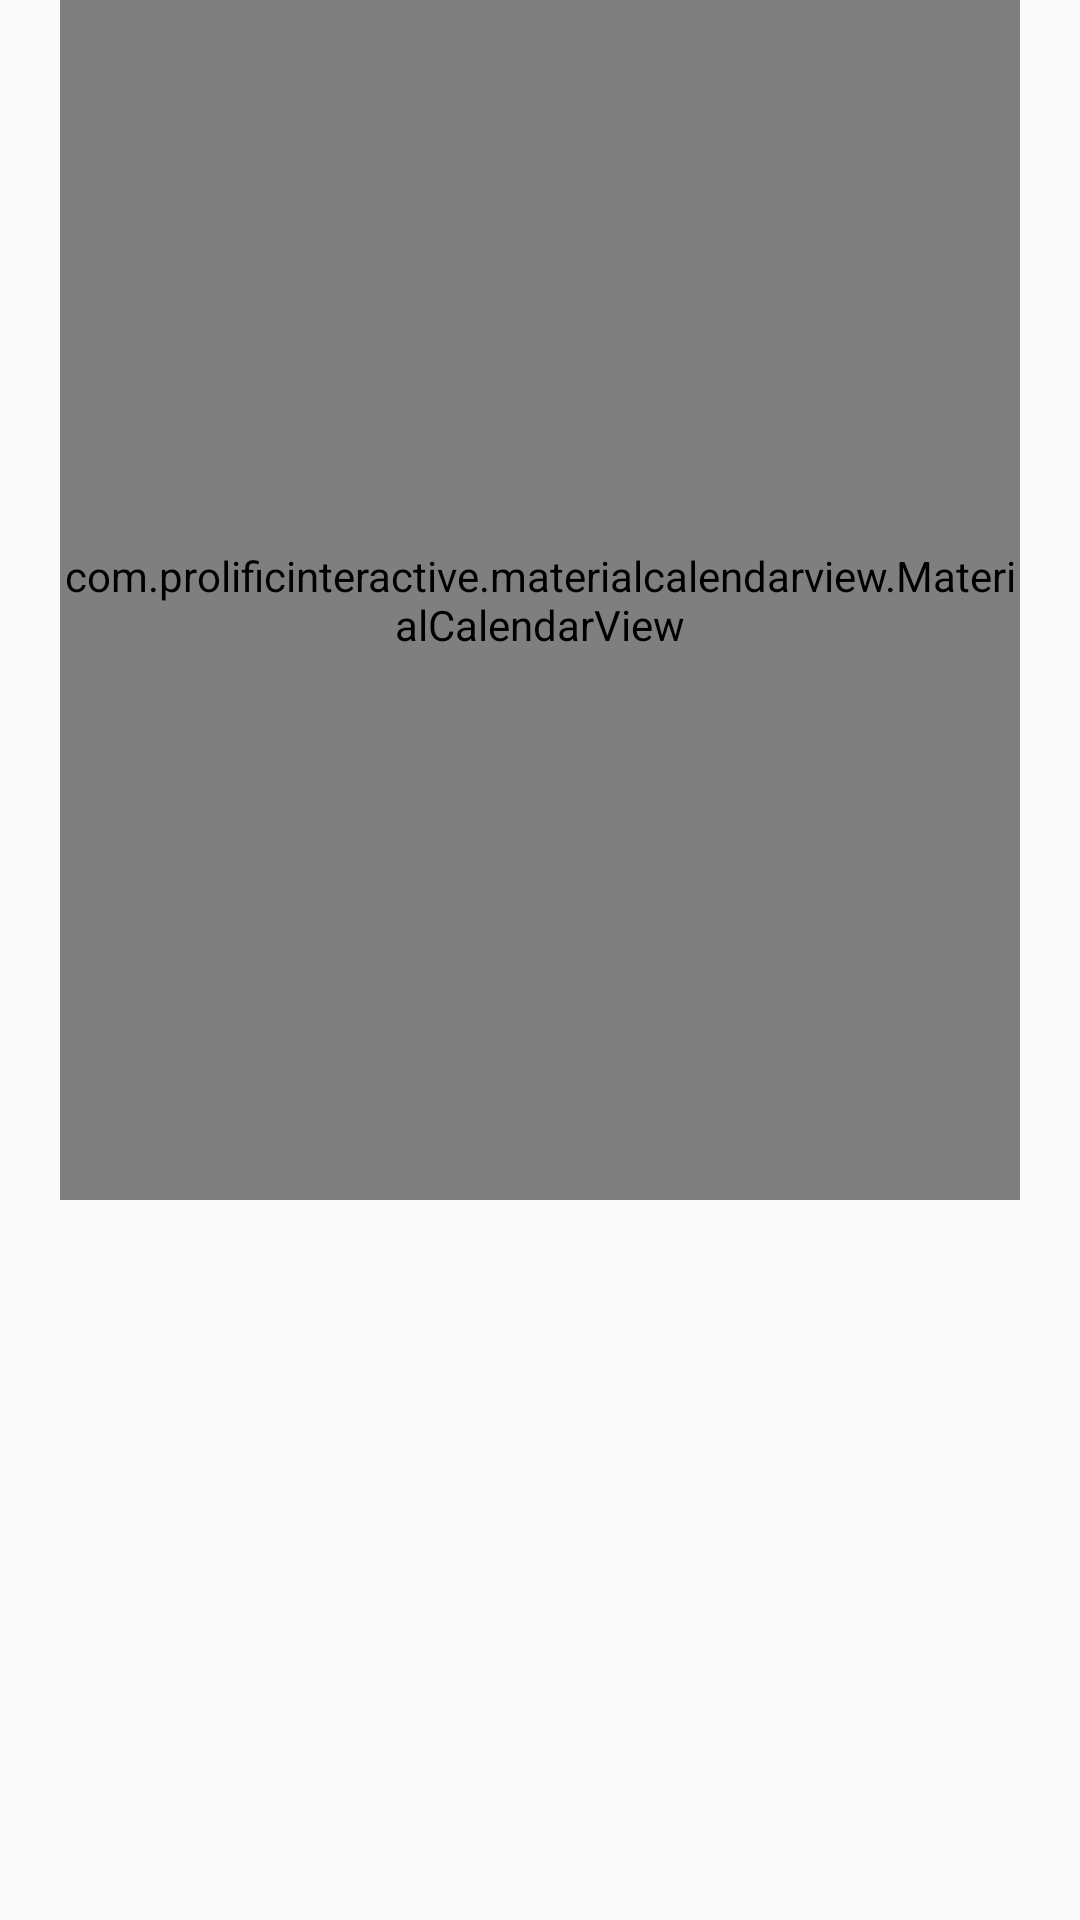

The Android layout XML behind this screen, and the referenced resources:
<!-- AndroidManifest.xml: application theme Theme.AppCompat.Light.NoActionBar -->
<!-- res/layout/calendar_activity.xml -->
<?xml version="1.0" encoding="utf-8"?>
<LinearLayout xmlns:android="http://schemas.android.com/apk/res/android"
    xmlns:app="http://schemas.android.com/apk/res-auto"
    android:layout_width="match_parent"
    android:layout_height="match_parent"
    android:orientation="vertical">

    <FrameLayout
        android:layout_width="match_parent"
        android:layout_height="0dp"
        android:layout_weight="9.1">

        <com.prolificinteractive.materialcalendarview.MaterialCalendarView
            android:id="@+id/calenderView"
            android:layout_width="match_parent"
            android:layout_height="400dp"
            android:layout_marginLeft="20dp"
            android:layout_marginRight="20dp"
            android:layout_gravity="center_horizontal|top"
            app:mcv_selectionColor="#6C5F4F"
            app:mcv_showOtherDates="all" />

        <ListView
            android:id="@+id/listviewcalendar"
            android:layout_width="match_parent"
            android:layout_height="270dp"
            android:layout_marginLeft="20dp"
            android:layout_marginTop="12dp"
            android:layout_marginRight="20dp"
            android:layout_marginBottom="12dp"
            android:layout_gravity="center_horizontal|bottom"
            android:divider="@null"
            android:dividerHeight="12dp" />

    </FrameLayout>

</LinearLayout>
<!-- resources referenced by this layout -->
<resources>

</resources>
